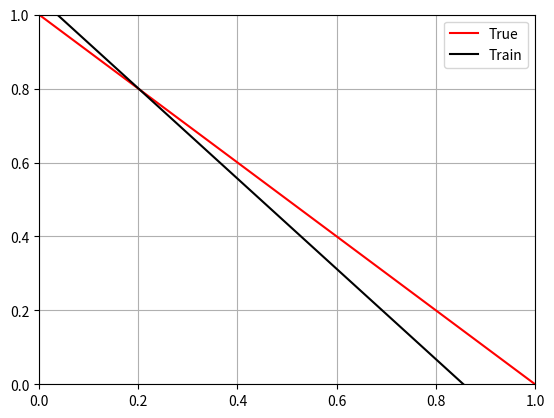

Write Python code to recreate this figure.
import numpy as np

class Perceptron:
    def __init__(self):
        self.w = None  # [1, d]
        self.b = 0  # float
        self.d = None  # int
        self.n = None  # int

    def train(self, x: np.array, y: np.array, lr=0.001, runtime=1000):
        """
        train
        :param lr: learning rate
        :param runtime: max running time
        :param x: [n, d]
        :param y: [1, n]
        :return:
        """
        self.d, self.n = np.shape(x)
        alpha = np.zeros((self.n, 1))
        t = 0
        xy = x*y
        while t < runtime:
            flag = True
            for i in range(self.n):
                xi, yi, = x[:, i], y[0, i]
                self.w = np.dot(xy, alpha).T
                if yi * (np.dot(self.w, xi) + self.b) <= 0:
                    alpha[i, 0] += lr
                    self.b += lr * yi
                    flag = False
            if flag:
                break
        else:
            return "more than max runtime"
        return "SUCCESS"

    def test(self, x, y=None):
        """
        test
        :param x: [d, n]
        :param y: [1, n]
        :return: (pre_y, acc) if y is given else pre_y
        """
        pre_y = np.array([[1 if yi > 0 else -1 for yi in np.dot(self.w, x)[0] + self.b]])
        if y is None:
            return pre_y
        else:
            return pre_y, np.round(np.sum(pre_y == y) / np.shape(y)[1]*100, 2)


if __name__ == "__main__":
    np.random.seed(321)
    x = np.random.random((2, 20))
    w = np.array([[-1, -1]])
    b = 1
    y = np.array([[1 if yi > 0 else -1 for yi in np.dot(w, x)[0] + b]])
    perceptron = Perceptron()
    print(perceptron.train(x, y))
    x = np.random.random((2, 100))
    w = np.array([[-1, -1]])
    b = 1
    y = np.array([[1 if yi > 0 else -1 for yi in np.dot(w, x)[0] + b]])
    print(y)
    print(perceptron.test(x, y))
    print(perceptron.w, perceptron.b)

    import matplotlib.pyplot as plt
    plt.plot([0, 1], [-b/w[0, 0], -(b+w[0, 1])/w[0, 0]], c="red")
    plt.plot([0, 1], [-perceptron.b/perceptron.w[0, 0], -(perceptron.b+perceptron.w[0, 1])/perceptron.w[0, 0]],
             c='black')
    plt.legend(["True", "Train"])
    plt.xlim(0, 1)
    plt.ylim(0, 1)
    plt.grid()
    plt.show()

